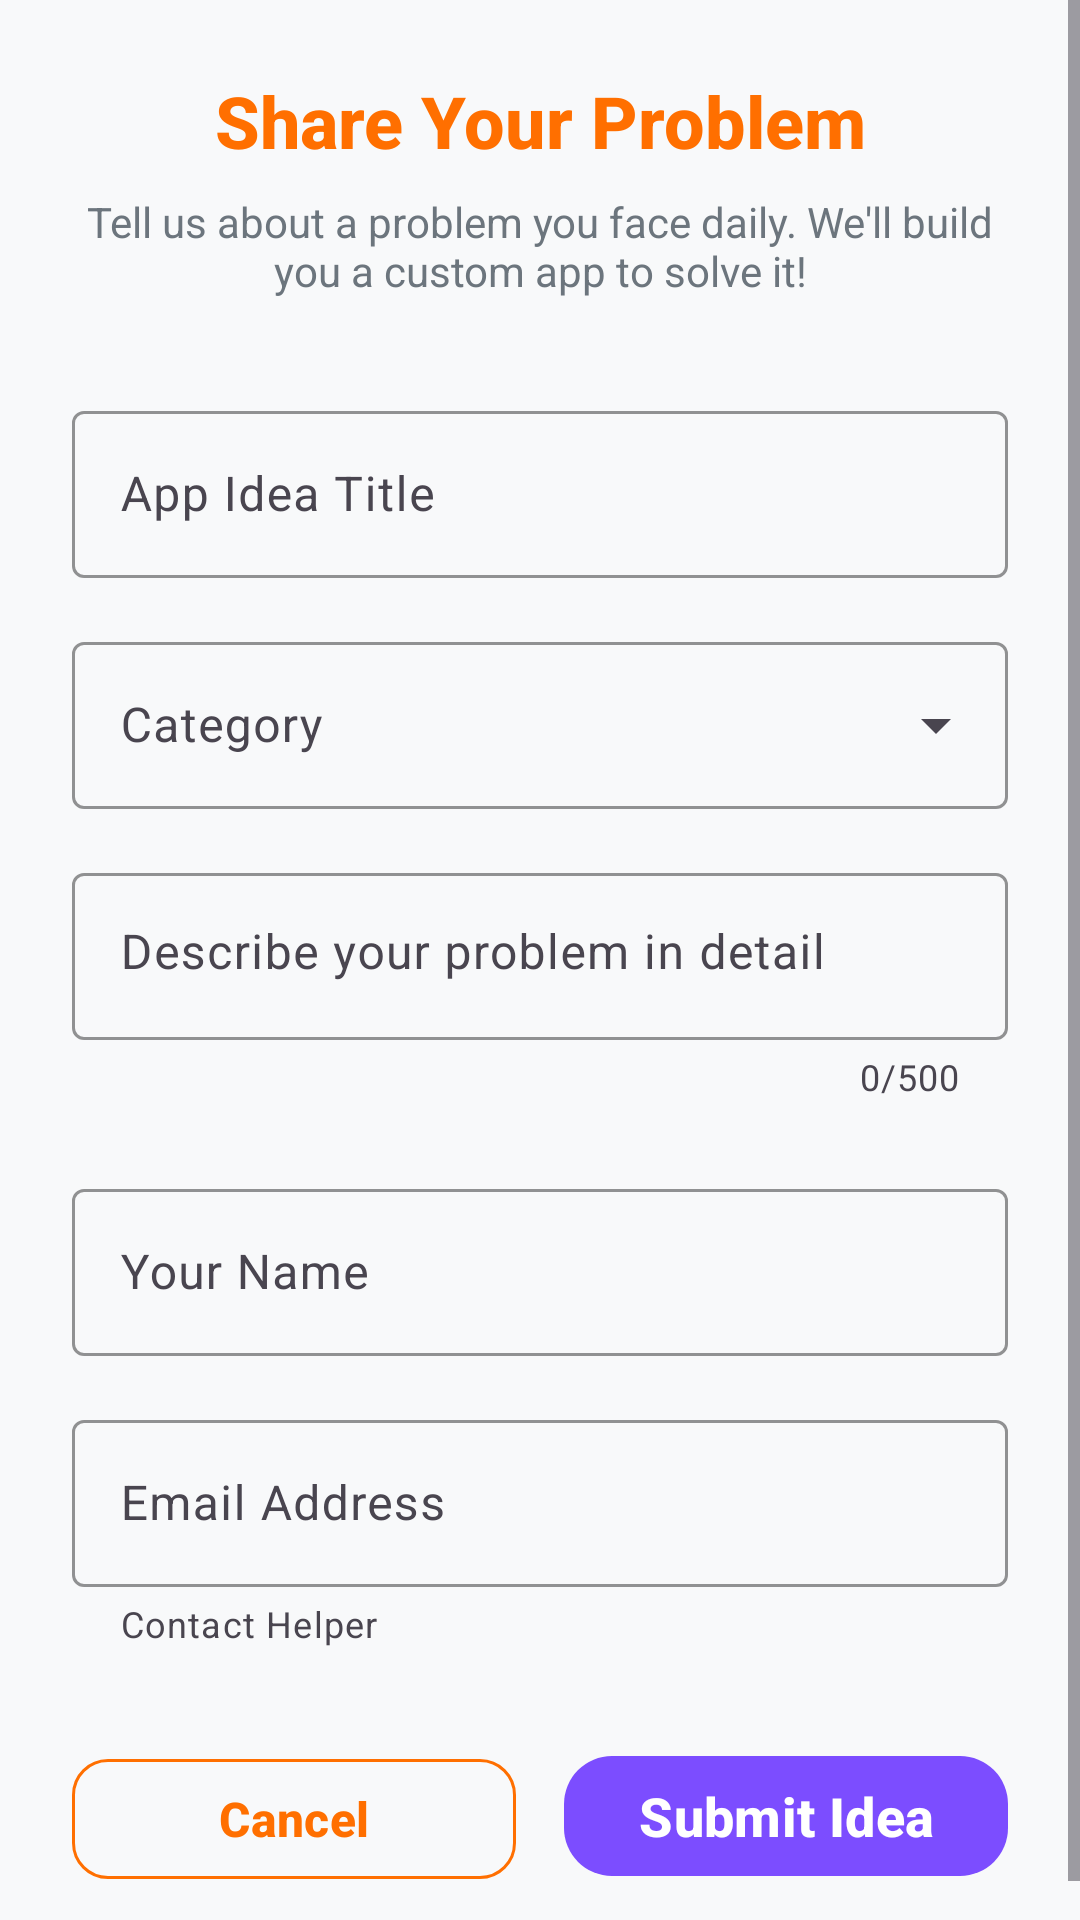

Reconstruct the res/layout file that produces this screen, plus the resources it refers to.
<!-- AndroidManifest.xml: application theme Theme.LetsMakeAnApp -->
<!-- res/layout/dialog_submit_idea.xml -->
<?xml version="1.0" encoding="utf-8"?>
<ScrollView xmlns:android="http://schemas.android.com/apk/res/android"
    xmlns:app="http://schemas.android.com/apk/res-auto"
    android:layout_width="match_parent"
    android:layout_height="match_parent"
    android:background="@color/background_light"
    android:fillViewport="true">

    <LinearLayout
        android:layout_width="match_parent"
        android:layout_height="wrap_content"
        android:orientation="vertical"
        android:padding="24dp">

        
        <TextView
            style="@style/AppTextStyle.Headline"
            android:layout_width="match_parent"
            android:layout_height="wrap_content"
            android:layout_marginBottom="8dp"
            android:text="@string/dialog_share_your_problem"
            android:textAlignment="center"
            android:textColor="@color/primary_color"
            android:maxLines="2"
            />

        <TextView
            style="@style/AppTextStyle.Body"
            android:layout_width="match_parent"
            android:layout_height="wrap_content"
            android:layout_marginBottom="32dp"
            android:text="@string/dialog_tell_us_about_problem"
            android:textAlignment="center"
            android:textColor="@color/text_secondary"
            android:maxLines="3"
            />

        
        <com.google.android.material.textfield.TextInputLayout
            android:id="@+id/tilIdeaTitle"
            style="@style/Widget.Material3.TextInputLayout.OutlinedBox"
            android:layout_width="match_parent"
            android:layout_height="wrap_content"
            android:layout_marginBottom="16dp"
            android:hint="@string/app_idea_title"
            app:boxStrokeColor="@color/primary_color"
            app:hintTextColor="@color/primary_color">

            <com.google.android.material.textfield.TextInputEditText
                android:id="@+id/etIdeaTitle"
                android:layout_width="match_parent"
                android:layout_height="wrap_content"
                android:inputType="textCapSentences"
                android:maxLength="60"
                android:textColor="@color/text_primary"
                android:maxLines="2"
                />

        </com.google.android.material.textfield.TextInputLayout>

        
        <com.google.android.material.textfield.TextInputLayout
            android:id="@+id/tilCategory"
            style="@style/Widget.Material3.TextInputLayout.OutlinedBox.ExposedDropdownMenu"
            android:layout_width="match_parent"
            android:layout_height="wrap_content"
            android:layout_marginBottom="16dp"
            android:hint="@string/category"
            app:boxStrokeColor="@color/primary_color"
            app:hintTextColor="@color/primary_color">

            <AutoCompleteTextView
                android:id="@+id/actvCategory"
                android:layout_width="match_parent"
                android:layout_height="wrap_content"
                android:inputType="none"
                android:textColor="@color/text_primary"
                android:maxLines="2"
                />

        </com.google.android.material.textfield.TextInputLayout>

        
        <com.google.android.material.textfield.TextInputLayout
            android:id="@+id/tilDescription"
            style="@style/Widget.Material3.TextInputLayout.OutlinedBox"
            android:layout_width="match_parent"
            android:layout_height="wrap_content"
            android:layout_marginBottom="24dp"
            android:hint="@string/describe_your_problem"
            app:boxStrokeColor="@color/primary_color"
            app:counterEnabled="true"
            app:counterMaxLength="500"
            app:hintTextColor="@color/primary_color">

            <com.google.android.material.textfield.TextInputEditText
                android:id="@+id/etDescription"
                android:layout_width="match_parent"
                android:layout_height="wrap_content"
                android:gravity="top"
                android:maxLines="3"
                />

        </com.google.android.material.textfield.TextInputLayout>

        
        <com.google.android.material.textfield.TextInputLayout
            android:id="@+id/tilUserName"
            style="@style/Widget.Material3.TextInputLayout.OutlinedBox"
            android:layout_width="match_parent"
            android:layout_height="wrap_content"
            android:layout_marginBottom="16dp"
            android:hint="@string/your_name"
            app:boxStrokeColor="@color/primary_color"
            app:hintTextColor="@color/primary_color">

            <com.google.android.material.textfield.TextInputEditText
                android:id="@+id/etUserName"
                android:layout_width="match_parent"
                android:layout_height="wrap_content"
                android:inputType="textPersonName"
                android:textColor="@color/text_primary"
                android:maxLines="1"
                />

        </com.google.android.material.textfield.TextInputLayout>

        
        <com.google.android.material.textfield.TextInputLayout
            android:id="@+id/tilContact"
            style="@style/Widget.Material3.TextInputLayout.OutlinedBox"
            android:layout_width="match_parent"
            android:layout_height="wrap_content"
            android:layout_marginBottom="32dp"
            android:hint="@string/email_address"
            app:boxStrokeColor="@color/primary_color"
            app:helperText="@string/contact_helper"
            app:hintTextColor="@color/primary_color">

            <com.google.android.material.textfield.TextInputEditText
                android:id="@+id/etContact"
                android:layout_width="match_parent"
                android:layout_height="wrap_content"
                android:inputType="textEmailAddress"
                android:textColor="@color/text_primary"
                android:maxLines="1"
                />

        </com.google.android.material.textfield.TextInputLayout>

        
        <ProgressBar
            android:id="@+id/progressBar"
            android:layout_width="wrap_content"
            android:layout_height="wrap_content"
            android:layout_gravity="center"
            android:layout_marginTop="16dp"
            android:layout_marginBottom="16dp"
            android:visibility="gone" />

        <LinearLayout
            android:layout_width="match_parent"
            android:layout_height="wrap_content"
            android:orientation="horizontal"
            android:weightSum="2">

            <com.google.android.material.button.MaterialButton
                android:id="@+id/btnCancel"
                style="@style/AppButtonStyle.Outlined"
                android:layout_width="0dp"
                android:layout_height="wrap_content"
                android:layout_marginEnd="8dp"
                android:layout_weight="1"
                android:text="@string/cancel"
                android:maxLines="1"
                />

            <com.google.android.material.button.MaterialButton
                android:id="@+id/btnSubmit"
                style="@style/AppButtonStyle.Submit"
                android:layout_width="0dp"
                android:layout_height="wrap_content"
                android:layout_marginStart="8dp"
                android:layout_weight="1"
                android:text="@string/submit_idea"
                app:icon="@drawable/ic_add"
                android:maxLines="2"
                />

        </LinearLayout>

    </LinearLayout>

</ScrollView>
<!-- resources referenced by this layout -->
<resources>
  <color name="background_light">#FFF8F9FA</color>
  <color name="primary_color">#FFFF6F00</color>
  <color name="text_primary">#FF212529</color>
  <color name="text_secondary">#FF6C757D</color>
  <string name="app_idea_title">App Idea Title</string>
  <string name="cancel">Cancel</string>
  <string name="category">Category</string>
  <string name="contact_helper">Contact Helper</string>
  <string name="describe_your_problem">Describe your problem in detail</string>
  <string name="dialog_share_your_problem">Share Your Problem</string>
  <string name="dialog_tell_us_about_problem">Tell us about a problem you face daily. We\'ll build you a custom app to solve it!</string>
  <string name="email_address">Email Address</string>
  <string name="submit_idea">Submit Idea</string>
  <string name="your_name">Your Name</string>
  <style name="AppButtonStyle.Outlined" parent="Widget.Material3.Button.OutlinedButton">
          <item name="android:textSize">16sp</item>
          <item name="android:textStyle">bold</item>
          <item name="cornerRadius">12dp</item>
          <item name="android:layout_height">48dp</item>
          <item name="android:textAllCaps">false</item>
          <item name="strokeColor">@color/primary_color</item>
          <item name="android:textColor">@color/primary_color</item>
      </style>
  <style name="AppButtonStyle.Submit" parent="AppButtonStyle">
          <item name="android:textSize">18sp</item>
          <item name="android:layout_height">56dp</item>
          <item name="cornerRadius">16dp</item>
          <item name="backgroundTint">@color/accent_color</item>
      </style>
  <style name="AppTextStyle.Body" parent="AppTextStyle">
          <item name="android:textSize">14sp</item>
      </style>
  <style name="AppTextStyle.Headline" parent="AppTextStyle">
          <item name="android:textSize">24sp</item>
          <item name="android:textStyle">bold</item>
          <item name="fontFamily">sans-serif-medium</item>
      </style>
  <style name="Theme.LetsMakeAnApp" parent="Theme.Material3.DayNight.NoActionBar">
          
          <item name="colorPrimary">@color/primary_color</item>
          <item name="colorPrimaryVariant">@color/primary_dark</item>
          <item name="colorOnPrimary">@color/text_on_primary</item>
          
          <item name="colorSecondary">@color/accent_color</item>
          <item name="colorSecondaryVariant">@color/accent_dark</item>
          <item name="colorOnSecondary">@color/text_white</item>
          
          <item name="android:statusBarColor" tools:targetApi="l">@color/primary_color</item>
          
          <item name="android:windowBackground">@color/background_light</item>
          <item name="colorSurface">@color/background_card</item>
          <item name="colorOnSurface">@color/text_primary</item>
      </style>
  <style name="AppButtonStyle" parent="Widget.Material3.Button">
          <item name="android:textSize">16sp</item>
          <item name="android:textStyle">bold</item>
          <item name="cornerRadius">12dp</item>
          <item name="android:layout_height">48dp</item>
          <item name="android:textAllCaps">false</item>
          <item name="backgroundTint">@color/primary_color</item>
      </style>
  <color name="accent_color">#FF7C4DFF</color>
  <style name="AppTextStyle">
          <item name="android:textColor">@color/text_primary</item>
          <item name="fontFamily">sans-serif</item>
      </style>
  <color name="primary_dark">#FFEF6C00</color>
  <color name="text_on_primary">#FFFFFFFF</color>
  <color name="accent_dark">#FF651FFF</color>
  <color name="text_white">#FFFFFFFF</color>
  <color name="background_card">#FFFFFFFF</color>
</resources>
